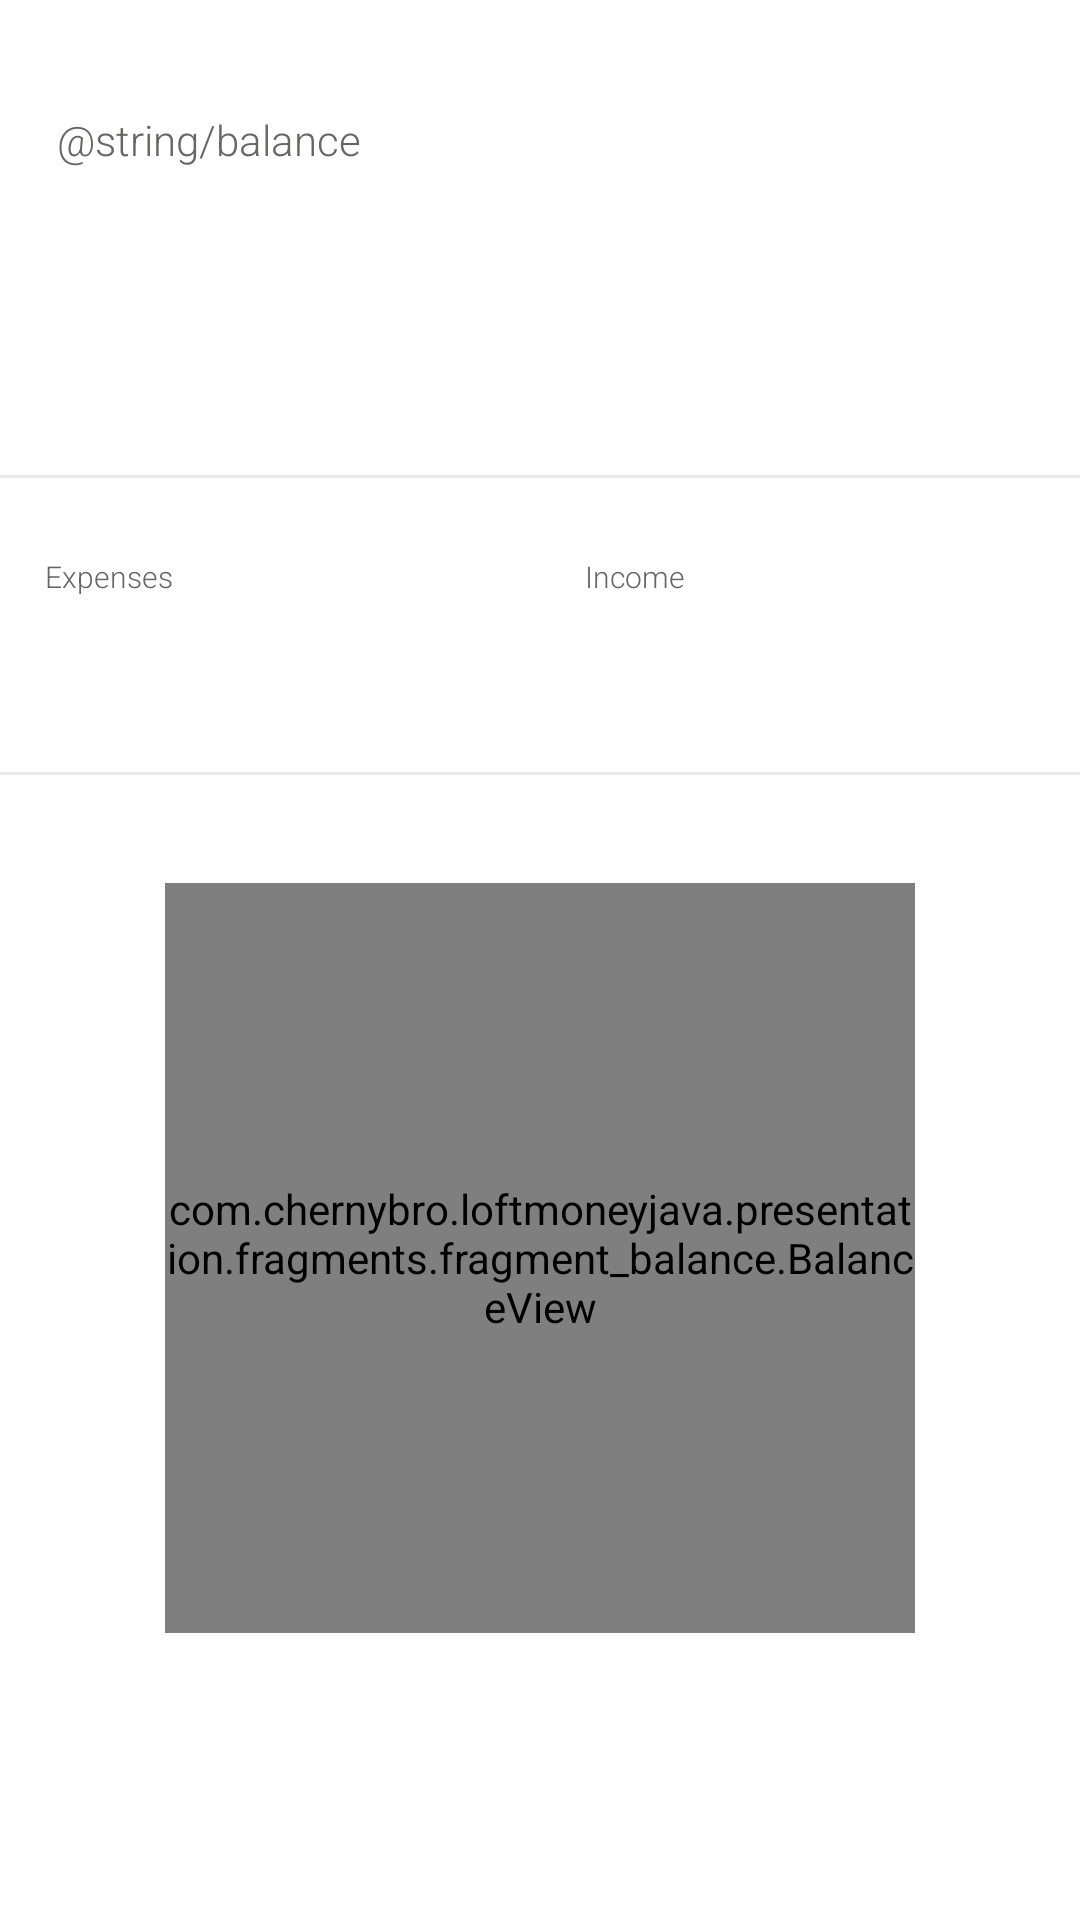

Produce the Android XML layout that renders to this screen, including the resource entries it uses.
<!-- AndroidManifest.xml: application theme Theme.LoftMoneyJava -->
<!-- res/layout/fragment_balance.xml -->
<?xml version="1.0" encoding="utf-8"?>
<androidx.constraintlayout.widget.ConstraintLayout xmlns:android="http://schemas.android.com/apk/res/android"
    android:layout_width="match_parent"
    android:layout_height="match_parent"
    xmlns:app="http://schemas.android.com/apk/res-auto"
    xmlns:tools="http://schemas.android.com/tools">

    <TextView
        android:id="@+id/txtBalanceFinance"
        android:layout_width="wrap_content"
        android:layout_height="wrap_content"
        android:text="@string/balance"
        android:textSize="14sp"
        android:fontFamily="sans-serif-light"
        android:textColor="@color/primaryTextColor"
        app:layout_constraintTop_toTopOf="parent"
        app:layout_constraintStart_toStartOf="parent"
        android:layout_marginTop="37dp"
        android:layout_marginStart="19dp"/>

    <TextView
        android:id="@+id/txtBalanceFinanceValue"
        android:layout_width="wrap_content"
        android:layout_height="wrap_content"
        tools:text="67000"
        app:layout_constraintTop_toBottomOf="@+id/txtBalanceFinance"
        app:layout_constraintStart_toStartOf="@+id/txtBalanceFinance"
        android:textSize="48dp"
        android:fontFamily="sans-serif-medium"
        android:textColor="@color/accent_second" />

    <View
        android:id="@+id/dividerFinance"
        android:layout_width="match_parent"
        android:layout_height="1dp"
        android:background="@color/grey"
        app:layout_constraintTop_toBottomOf="@+id/txtBalanceFinanceValue"
        android:layout_marginTop="38dp" />

    <LinearLayout
        android:id="@+id/llExpenses"
        android:layout_width="0dp"
        android:layout_height="wrap_content"
        android:orientation="vertical"
        android:paddingTop="26dp"
        android:paddingBottom="26dp"
        android:paddingStart="15dp"
        android:paddingEnd="15dp"
        app:layout_constraintTop_toBottomOf="@+id/dividerFinance"
        app:layout_constraintStart_toStartOf="parent"
        app:layout_constraintEnd_toStartOf="@+id/llIncomes" >

        <TextView
            android:id="@+id/txtBalanceCosts"
            android:layout_width="wrap_content"
            android:layout_height="wrap_content"
            android:text="@string/expenses"
            android:textColor="@color/primaryTextColor"
            android:textSize="10sp"
            android:fontFamily="sans-serif-light" />

        <TextView
            android:id="@+id/tv_expenses_value"
            android:layout_width="wrap_content"
            android:layout_height="wrap_content"
            tools:text="5400₽"
            android:textSize="24sp"
            android:fontFamily="sans-serif-medium"
            android:textColor="@color/primary_color" />

    </LinearLayout>

    <LinearLayout
        android:id="@+id/llIncomes"
        android:layout_width="0dp"
        android:layout_height="wrap_content"
        android:orientation="vertical"
        android:paddingTop="26dp"
        android:paddingBottom="26dp"
        android:paddingStart="15dp"
        android:paddingEnd="15dp"
        app:layout_constraintTop_toBottomOf="@id/dividerFinance"
        app:layout_constraintEnd_toEndOf="parent"
        app:layout_constraintStart_toEndOf="@+id/llExpenses" >

        <TextView
            android:id="@+id/txtBalanceIncome"
            android:layout_width="wrap_content"
            android:layout_height="wrap_content"
            android:text="@string/income"
            android:textColor="@color/primaryTextColor"
            android:textSize="10sp"
            android:fontFamily="sans-serif-light" />

        <TextView
            android:id="@+id/tv_incomes_value"
            android:layout_width="wrap_content"
            android:layout_height="wrap_content"
            tools:text="74000₽"
            android:textSize="24sp"
            android:fontFamily="sans-serif-medium"
            android:textColor="@color/accent_color" />

    </LinearLayout>

    <View
        android:id="@+id/dividerData"
        android:layout_width="match_parent"
        android:layout_height="1dp"
        android:background="@color/grey"
        app:layout_constraintTop_toBottomOf="@+id/llIncomes" />

    <com.chernybro.loftmoneyjava.presentation.fragments.fragment_balance.BalanceView
        android:id="@+id/balanceView"
        android:layout_width="250dp"
        android:layout_height="250dp"
        android:layout_marginTop="36dp"
        app:layout_constraintTop_toBottomOf="@+id/dividerData"
        app:layout_constraintStart_toStartOf="parent"
        app:layout_constraintEnd_toEndOf="parent" />

</androidx.constraintlayout.widget.ConstraintLayout>
<!-- resources referenced by this layout -->
<resources>
  <color name="accent_color">#FF7ED321</color>
  <color name="accent_second">#FFFF9E57</color>
  <color name="grey">#E9E9E9</color>
  <color name="primaryTextColor">#666664</color>
  <color name="primary_color">#FF3574FA</color>
  <string name="balance">Баланс</string>
  <string name="expenses">Expenses</string>
  <string name="income">Income</string>
  <style name="Theme.LoftMoneyJava" parent="Theme.MaterialComponents.DayNight.DarkActionBar">
          
          <item name="colorPrimary">@color/purple_500</item>
          <item name="colorPrimaryVariant">@color/purple_700</item>
          <item name="colorOnPrimary">@color/white</item>
          
          <item name="colorSecondary">@color/teal_200</item>
          <item name="colorSecondaryVariant">@color/teal_700</item>
          <item name="colorOnSecondary">@color/black</item>
          
          <item name="android:statusBarColor" tools:targetApi="l">?attr/colorPrimaryVariant</item>
          
      </style>
  <color name="purple_500">#FF6200EE</color>
  <color name="purple_700">#FF3700B3</color>
  <color name="white">#FFFFFFFF</color>
  <color name="teal_200">#FF03DAC5</color>
  <color name="teal_700">#FF018786</color>
  <color name="black">#FF000000</color>
</resources>
